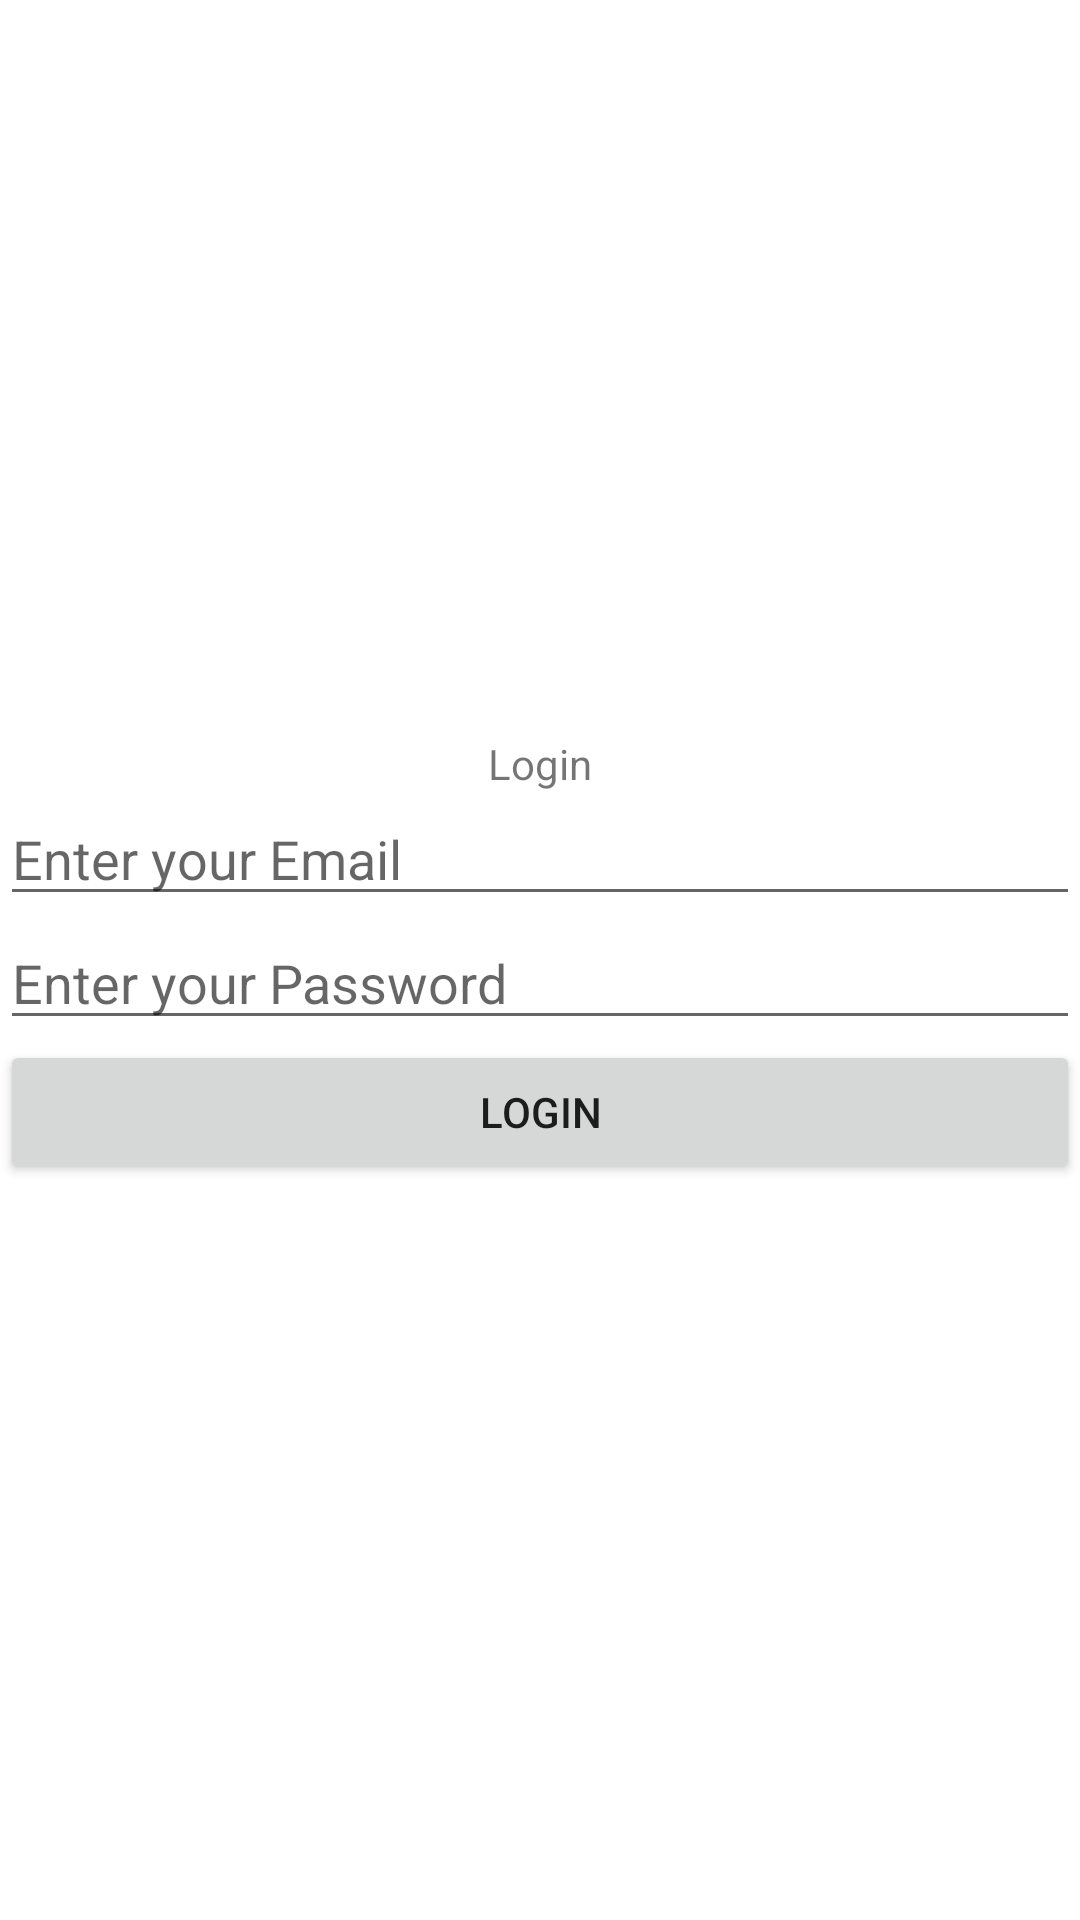

Here is an Android app screen rendered from its layout file. Give the layout XML and the strings, colors and styles it references.
<!-- AndroidManifest.xml: application theme Theme.NotesBro -->
<!-- res/layout/activity_staff_log_in.xml -->
<?xml version="1.0" encoding="utf-8"?>
<LinearLayout
    xmlns:android="http://schemas.android.com/apk/res/android"
    xmlns:app="http://schemas.android.com/apk/res-auto"
    xmlns:tools="http://schemas.android.com/tools"
    android:layout_width="match_parent"
    android:layout_height="match_parent"
    android:gravity="center"
    android:orientation="vertical"
    tools:context=".login.StaffLogInActivity">
    <TextView
        android:layout_width="wrap_content"
        android:layout_height="wrap_content"
        android:text="Login"/>
    <EditText
        android:id="@+id/email"
        android:layout_width="match_parent"
        android:layout_height="wrap_content"
        android:hint="Enter your Email" />
    <EditText
        android:id="@+id/password"
        android:layout_width="match_parent"
        android:layout_height="wrap_content"
        android:hint="Enter your Password"
        android:inputType="textPassword" />
    <androidx.appcompat.widget.AppCompatButton
        android:id="@+id/login"
        android:layout_width="match_parent"
        android:layout_height="wrap_content"
        android:text="Login" />
    <ProgressBar
        android:id="@+id/progressBar"
        android:layout_width="wrap_content"
        android:layout_height="wrap_content"
        android:visibility="gone" />
</LinearLayout>
<!-- resources referenced by this layout -->
<resources>
  <style name="Theme.NotesBro" parent="Theme.MaterialComponents.Light.NoActionBar">
          
          <item name="colorPrimary">@color/purple_500</item>
          <item name="colorPrimaryVariant">@color/purple_700</item>
          <item name="colorOnPrimary">@color/white</item>
          
          <item name="colorSecondary">@color/teal_200</item>
          <item name="colorSecondaryVariant">@color/teal_700</item>
          <item name="colorOnSecondary">@color/black</item>
          
          <item name="android:statusBarColor">?attr/colorPrimaryVariant</item>
          
      </style>
  <!-- not gathered from this repository: default colours our renderer supplied (Android Studio template values) -->
  <color name="purple_500">#FF6200EE</color>
  <color name="purple_700">#FF3700B3</color>
  <color name="teal_200">#FF03DAC5</color>
  <color name="teal_700">#FF018786</color>
  <color name="black">#FF000000</color>
  <color name="white">#FFFFFFFF</color>
</resources>
